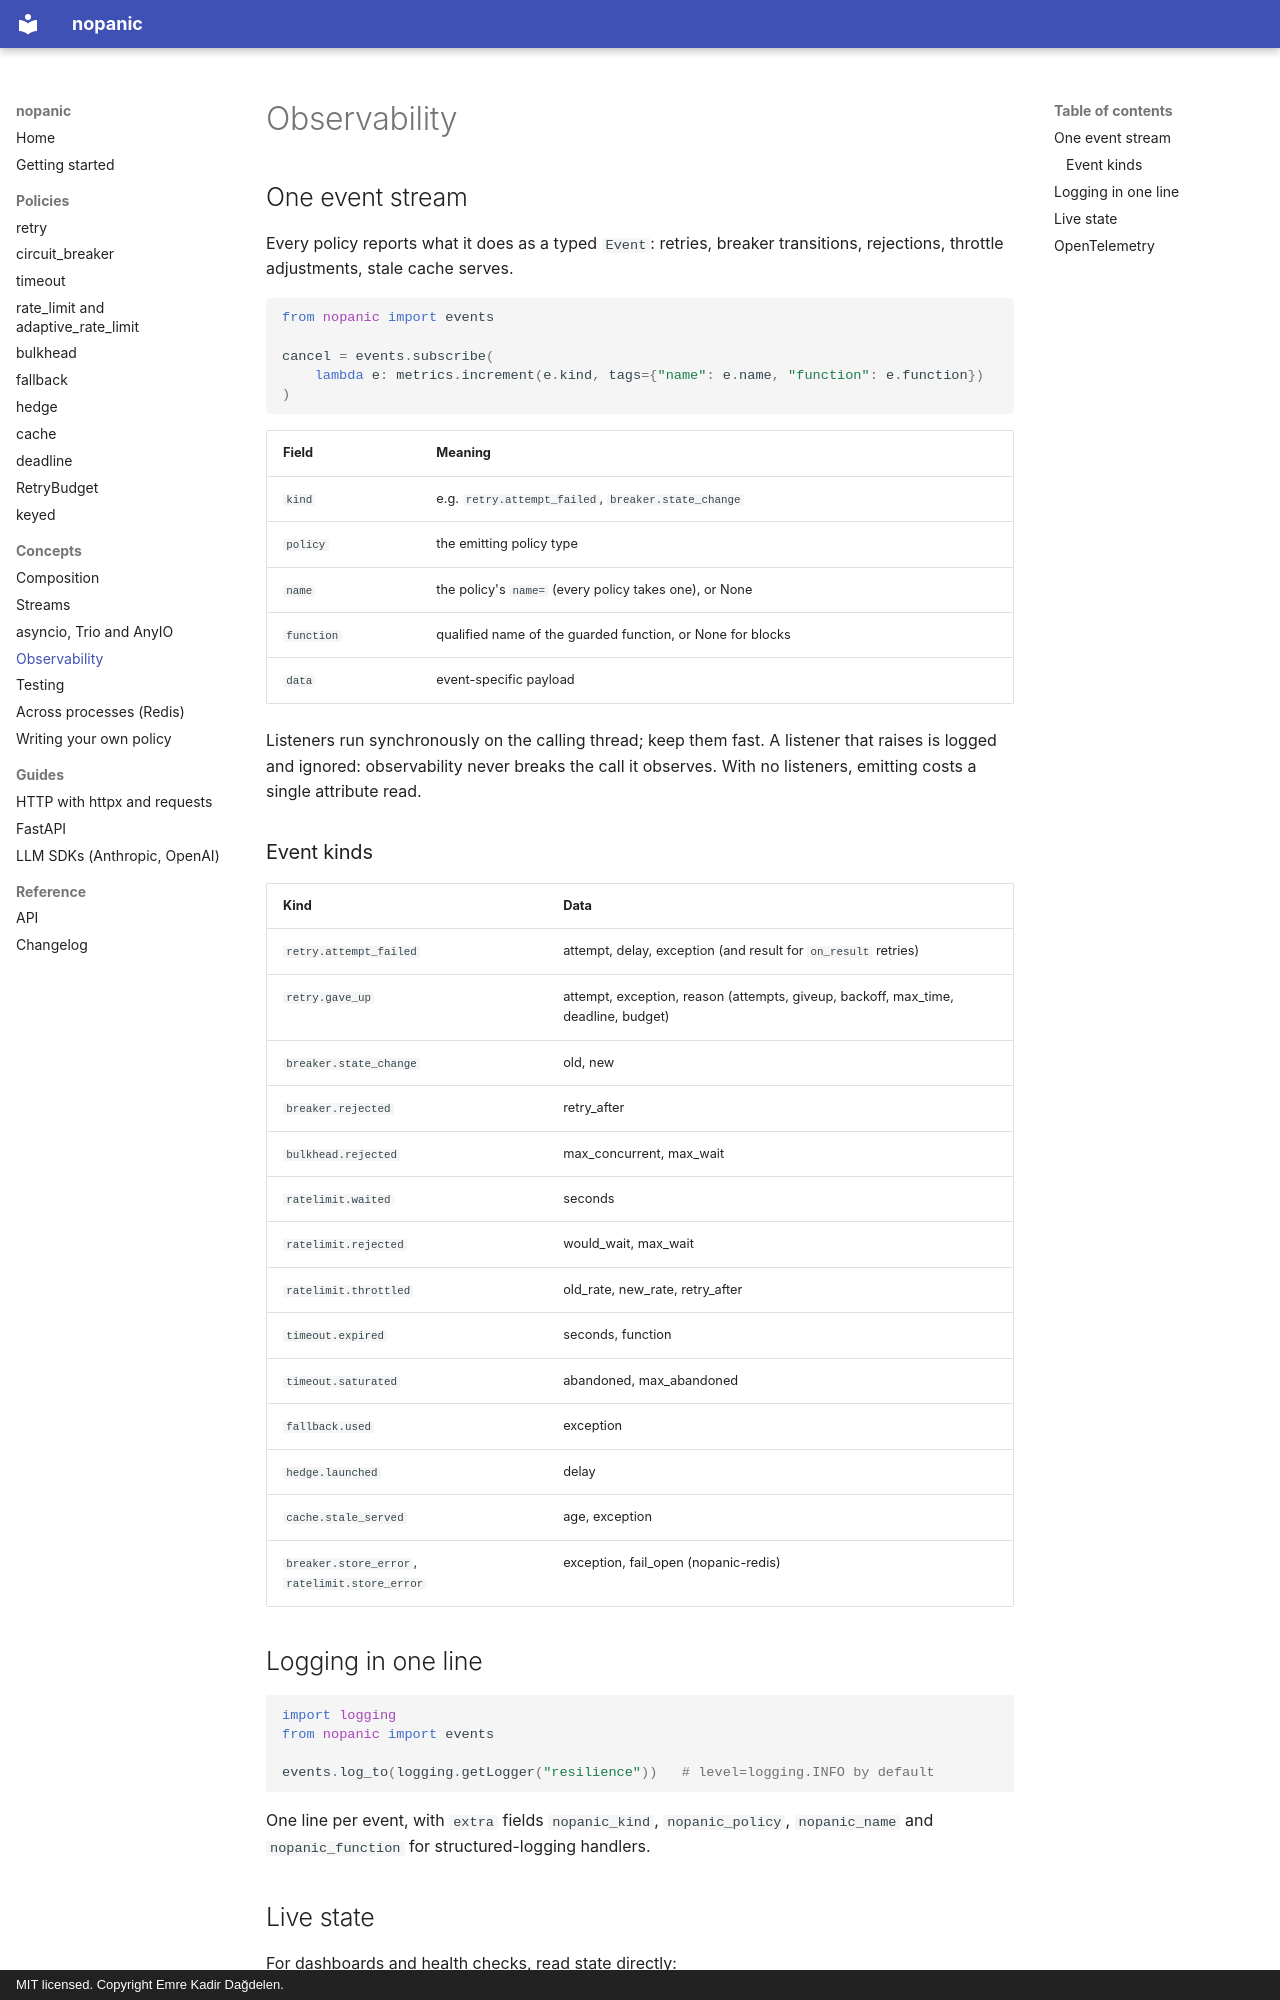

repository: dagdelenemre/nopanic · page: observability/index.html · generator: mkdocs · copyright: MIT licensed. Copyright Emre Kadir Dağdelen.

# Observability

## One event stream

Every policy reports what it does as a typed `Event`: retries, breaker transitions, rejections, throttle adjustments, stale cache serves.

```python
from nopanic import events

cancel = events.subscribe(
    lambda e: metrics.increment(e.kind, tags={"name": e.name, "function": e.function})
)
```

| Field | Meaning |
| --- | --- |
| `kind` | e.g. `retry.attempt_failed`, `breaker.state_change` |
| `policy` | the emitting policy type |
| `name` | the policy's `name=` (every policy takes one), or None |
| `function` | qualified name of the guarded function, or None for blocks |
| `data` | event-specific payload |

Listeners run synchronously on the calling thread; keep them fast. A listener that raises is logged and ignored: observability never breaks the call it observes. With no listeners, emitting costs a single attribute read.

### Event kinds

| Kind | Data |
| --- | --- |
| `retry.attempt_failed` | attempt, delay, exception (and result for `on_result` retries) |
| `retry.gave_up` | attempt, exception, reason (attempts, giveup, backoff, max_time, deadline, budget) |
| `breaker.state_change` | old, new |
| `breaker.rejected` | retry_after |
| `bulkhead.rejected` | max_concurrent, max_wait |
| `ratelimit.waited` | seconds |
| `ratelimit.rejected` | would_wait, max_wait |
| `ratelimit.throttled` | old_rate, new_rate, retry_after |
| `timeout.expired` | seconds, function |
| `timeout.saturated` | abandoned, max_abandoned |
| `fallback.used` | exception |
| `hedge.launched` | delay |
| `cache.stale_served` | age, exception |
| `breaker.store_error`, `ratelimit.store_error` | exception, fail_open (nopanic-redis) |

## Logging in one line

```python
import logging
from nopanic import events

events.log_to(logging.getLogger("resilience"))   # level=logging.INFO by default
```

One line per event, with `extra` fields `nopanic_kind`, `nopanic_policy`, `nopanic_name` and `nopanic_function` for structured-logging handlers.
